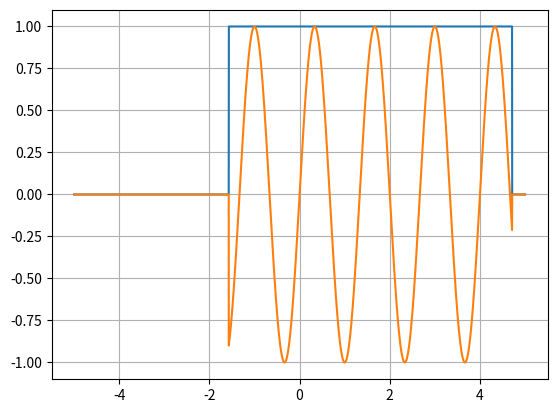

Source code (Python):
import numpy as np
import math
import matplotlib.pyplot as plt

# Fonction pour afficher sin(x)/x
def afichage(n, a, b):
    d = np.linspace(a, b, n)  # 'n' est le nombre de points
    y = np.sin(d) / d
    plt.plot(d, y)

# Fonction pour afficher le signal rectangulaire
def rectangle(val1, val2, echantillon, mPi, pPi):
    x = np.linspace(val1, val2, echantillon)
    y = np.where((x >= mPi) & (x <= pPi), 1, 0)
    plt.plot(x, y)

def rectangle2(val1, val2, echantillon, mPi, pPi):
    x = np.linspace(val1, val2, echantillon)
    y = np.where((x >= mPi) & (x <= pPi), np.sin(pPi*x), 0)
    plt.plot(x, y)


# Affichage d'un signal rectangulaire entre -pi/2 et 3*pi/2
rectangle(-5, 5, 10000, -math.pi/2, 3*math.pi/2)
rectangle2(-5, 5, 10000, -math.pi/2, 3*math.pi/2)

plt.grid(True)
plt.show()
